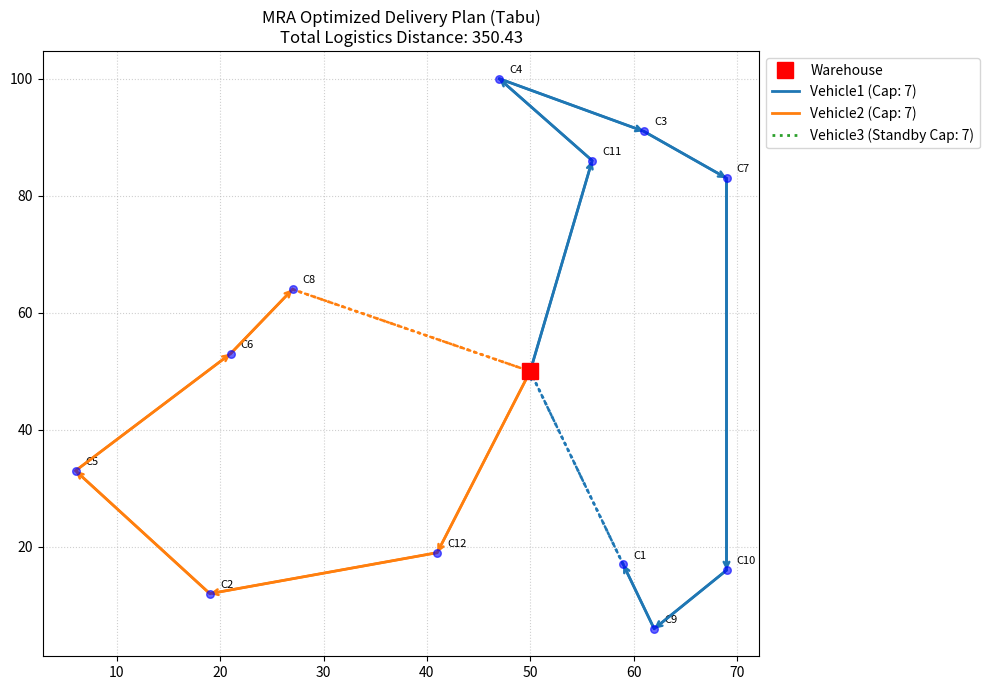

Here is the Python script that generated this plot:
import sys
import random
import math
import copy
import matplotlib.pyplot as plt

# --- CONFIGURATION ---
WAREHOUSE = (50, 50)
MAP_SIZE = 100
DEFAULT_CUSTOMERS = 20
DEFAULT_ITERATIONS = 800
DEFAULT_TABU_TENURE = 15
random.seed()
LOCATIONS = [(random.randint(0, MAP_SIZE), random.randint(0, MAP_SIZE), 1) for _ in range(DEFAULT_CUSTOMERS)]


def calculate_distance(p1, p2):
    return math.sqrt((p1[0] - p2[0]) ** 2 + (p1[1] - p2[1]) ** 2)


def load_locations(num_customers, file_path):
    if file_path != "RANDOM":
        locations = []
        try:
            with open(file_path, "r", encoding="utf-8") as file_handle:
                for line in file_handle:
                    if line.strip():
                        x, y, demand = map(int, line.strip().split(","))
                        locations.append((x, y, demand))

            print(f"Loaded {len(locations)} customers from file.", flush=True)
            return locations
        except Exception as exc:
            print(f"Error reading file: {exc}. Falling back to random.", flush=True)

    return [
        (random.randint(0, MAP_SIZE), random.randint(0, MAP_SIZE), 1)
        for _ in range(num_customers)
    ]


class TabuVRP:
    def __init__(self, locations, capacities, agent_names):
        self.locations = locations
        self.num_customers = len(locations)
        self.capacities = capacities
        self.agent_names = agent_names
        self.customer_ids = list(range(self.num_customers))

    def calculate_cost(self, sequence):
        total_dist = 0
        current_pos = WAREHOUSE
        current_load = 0
        v_idx = 0

        for cust_idx in sequence:
            demand = self.locations[cust_idx][2]
            limit = self.capacities[min(v_idx, len(self.capacities) - 1)]

            if current_load + demand > limit:
                total_dist += calculate_distance(current_pos, WAREHOUSE)
                current_pos = WAREHOUSE
                current_load = 0

                if v_idx < len(self.agent_names) - 1:
                    v_idx += 1
                else:
                    total_dist += 99999

            total_dist += calculate_distance(current_pos, self.locations[cust_idx][:2])
            current_pos = self.locations[cust_idx][:2]
            current_load += demand

        total_dist += calculate_distance(current_pos, WAREHOUSE)
        return total_dist

    def run(self, iterations=DEFAULT_ITERATIONS, tabu_tenure=DEFAULT_TABU_TENURE):
        print("Starting Tabu Search optimization...", flush=True)

        current_sol = random.sample(self.customer_ids, len(self.customer_ids))
        best_sol = copy.deepcopy(current_sol)
        best_cost = self.calculate_cost(best_sol)
        tabu_list = {}

        for iteration in range(iterations):
            neighbors = []
            num_swaps = min(40, len(self.customer_ids) * (len(self.customer_ids) - 1) // 2)

            if num_swaps < 1:
                num_swaps = 1

            for _ in range(num_swaps):
                idx1, idx2 = random.sample(range(self.num_customers), 2)
                neighbor = copy.deepcopy(current_sol)
                neighbor[idx1], neighbor[idx2] = neighbor[idx2], neighbor[idx1]
                move = tuple(sorted((idx1, idx2)))
                neighbors.append((neighbor, move))

            best_neighbor = None
            best_neighbor_cost = float("inf")
            chosen_move = None

            for neighbor, move in neighbors:
                cost = self.calculate_cost(neighbor)

                if move not in tabu_list or cost < best_cost:
                    if cost < best_neighbor_cost:
                        best_neighbor_cost = cost
                        best_neighbor = neighbor
                        chosen_move = move

            if best_neighbor is not None:
                current_sol = best_neighbor
                tabu_list[chosen_move] = tabu_tenure

                if best_neighbor_cost < best_cost:
                    best_cost = best_neighbor_cost
                    best_sol = copy.deepcopy(best_neighbor)

            tabu_list = {move: tenure - 1 for move, tenure in tabu_list.items() if tenure > 1}

            if iteration % 100 == 0:
                print(f"Iteration {iteration:03d} | Best Distance: {best_cost:.2f}", flush=True)

        print(f"Iteration {iterations} | Final Best Distance: {best_cost:.2f}", flush=True)
        return best_sol


def plot_and_format_result(best_sequence, locations, agent_names, capacities, show_gui=True):
    plt.figure(figsize=(10, 7))
    plt.plot(WAREHOUSE[0], WAREHOUSE[1], "rs", markersize=12, label="Warehouse", zorder=5)

    for idx, (x, y, _demand) in enumerate(locations):
        plt.scatter(x, y, c="blue", alpha=0.6, s=30, zorder=4)
        plt.text(x + 1, y + 1, f"C{idx + 1}", fontsize=8)

    colors = ["#1f77b4", "#ff7f0e", "#2ca02c", "#d62728", "#9467bd", "#8c564b"]
    output_parts = []
    v_idx = 0
    current_load = 0
    path_x = [WAREHOUSE[0]]
    path_y = [WAREHOUSE[1]]
    route_indices = ["0"]

    def draw_route(path_points, color, label):
        xs = [point[0] for point in path_points]
        ys = [point[1] for point in path_points]
        if len(path_points) > 1:
            solid_points = path_points[:-1]
            if len(solid_points) > 1:
                solid_x = [point[0] for point in solid_points]
                solid_y = [point[1] for point in solid_points]
                plt.plot(solid_x, solid_y, color=color, linewidth=1.2, alpha=0.35)
                plt.plot(solid_x, solid_y, color=color, linewidth=2, label=label)

            return_x = [path_points[-2][0], path_points[-1][0]]
            return_y = [path_points[-2][1], path_points[-1][1]]
            plt.plot(return_x, return_y, color=color, linewidth=2, linestyle=":")
        else:
            plt.plot(xs, ys, color=color, linewidth=2, label=label)

        for index, (start, end) in enumerate(zip(path_points, path_points[1:])):
            linestyle = ":" if index == len(path_points) - 2 else "-"
            plt.annotate(
                "",
                xy=end,
                xytext=start,
                arrowprops=dict(arrowstyle="->", color=color, lw=1.8, linestyle=linestyle, shrinkA=0, shrinkB=0),
            )

    for cust_idx in best_sequence:
        loc = locations[cust_idx]
        limit = capacities[min(v_idx, len(capacities) - 1)]

        if current_load + loc[2] > limit:
            path_x.append(WAREHOUSE[0])
            path_y.append(WAREHOUSE[1])
            route_indices.append("0")

            agent_name = agent_names[min(v_idx, len(agent_names) - 1)]
            route_points = list(zip(path_x, path_y))
            draw_route(route_points, colors[v_idx % len(colors)], f"{agent_name} (Cap: {limit})")
            output_parts.append(f"{agent_name}:{','.join(route_indices)}")

            if v_idx < len(agent_names) - 1:
                v_idx += 1
            else:
                print(f"DEBUG: Agent {agent_name} forced to take additional load!", flush=True)

            current_load = 0
            path_x = [WAREHOUSE[0]]
            path_y = [WAREHOUSE[1]]
            route_indices = ["0"]

        path_x.append(loc[0])
        path_y.append(loc[1])
        route_indices.append(str(cust_idx + 1))
        current_load += loc[2]

    # Handle final used vehicle path
    path_x.append(WAREHOUSE[0])
    path_y.append(WAREHOUSE[1])
    route_indices.append("0")
    agent_name = agent_names[min(v_idx, len(agent_names) - 1)]
    route_points = list(zip(path_x, path_y))
    draw_route(
        route_points,
        colors[v_idx % len(colors)],
        f"{agent_name} (Cap: {capacities[min(v_idx, len(capacities) - 1)]})",
    )
    output_parts.append(f"{agent_name}:{','.join(route_indices)}")

    for i in range(v_idx + 1, len(agent_names)):
        standby_agent = agent_names[i]
        standby_cap = capacities[i]
        standby_color = colors[i % len(colors)]

        plt.plot([], [], color=standby_color, linewidth=2, linestyle=':', label=f"{standby_agent} (Standby Cap: {standby_cap})")
        output_parts.append(f"{standby_agent}:0")

    total_distance = TabuVRP(locations, capacities, agent_names).calculate_cost(best_sequence)
    plt.title(f"MRA Optimized Delivery Plan (Tabu)\nTotal Logistics Distance: {total_distance:.2f}")
    plt.legend(loc="upper left", bbox_to_anchor=(1, 1))
    plt.grid(True, linestyle=":", alpha=0.6)
    plt.tight_layout()

    final_output = "|".join(output_parts)
    print("FINAL_ROUTES:" + final_output, flush=True)

    if show_gui:
        plt.show(block=True)
    else:
        plt.close()

    return final_output


if __name__ == "__main__":
    if len(sys.argv) > 4:
        names = sys.argv[1].split(",")
        caps = [int(cap) for cap in sys.argv[2].split(",")]
        target_customer_count = int(sys.argv[3])
        file_path = sys.argv[4]

        LOCATIONS = load_locations(target_customer_count, file_path)
        solver = TabuVRP(LOCATIONS, caps, names)
        best_sequence = solver.run(iterations=DEFAULT_ITERATIONS, tabu_tenure=DEFAULT_TABU_TENURE)
        plot_and_format_result(best_sequence, LOCATIONS, names, caps, show_gui=True)
    else:
        debug_names = ["Vehicle1", "Vehicle2", "Vehicle3"]
        debug_capacities = [7, 7, 7]
        LOCATIONS = load_locations(12, "RANDOM")
        solver = TabuVRP(LOCATIONS, debug_capacities, debug_names)
        best_sequence = solver.run(iterations=120, tabu_tenure=8)
        plot_and_format_result(best_sequence, LOCATIONS, debug_names, debug_capacities, show_gui=True)
